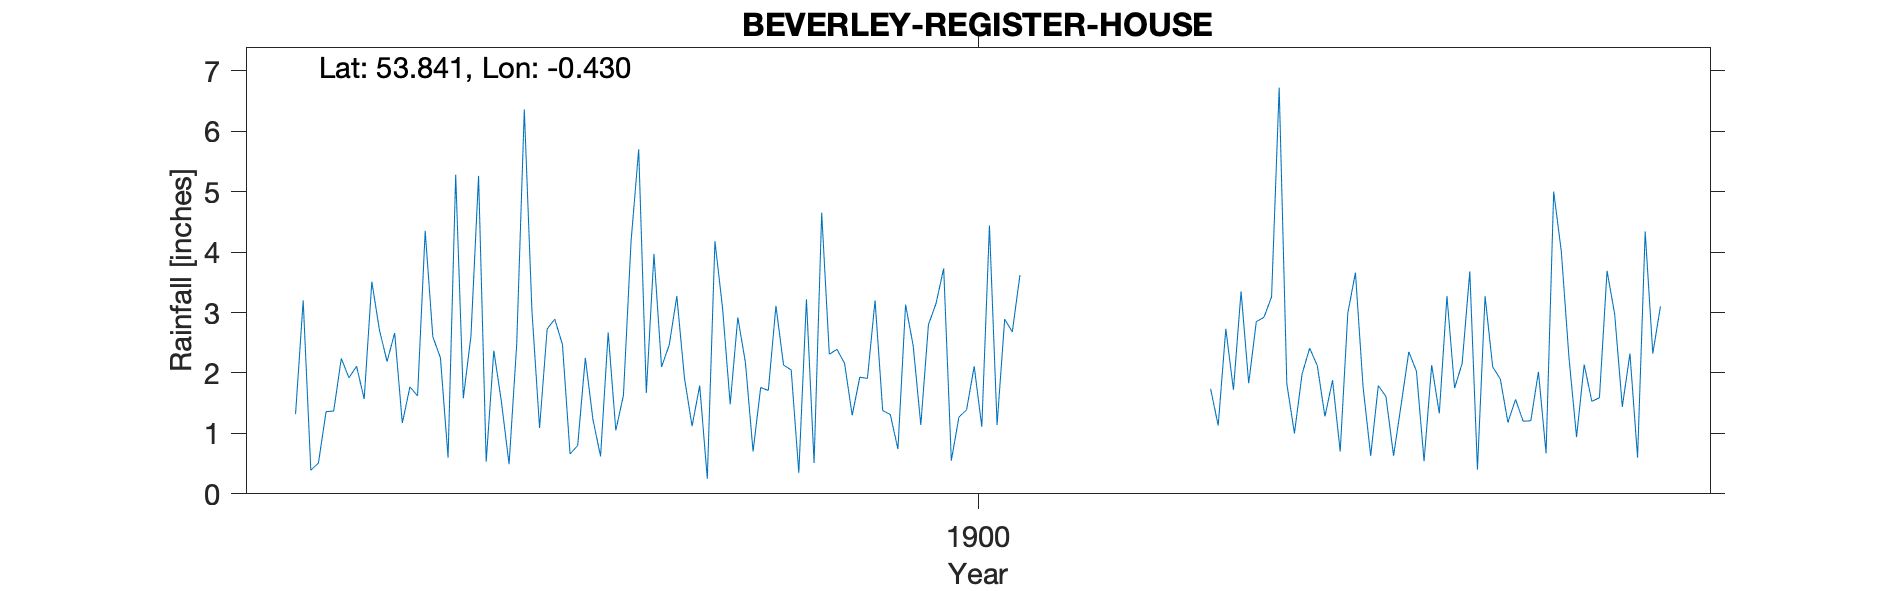

The file beside this chart, header and first rows:
BEVERLEY - REGISTER HOUSE, , , , , , , , , , , , , , , 
Grid ref, TA034394, Long, -0.430, Lat, 53.84, Elevation, 31, ft, , , , , , , 
Station no, RR4298, , , , , , , , , , , , , , 
, 1893, 1894, 1895, 1896, 1897, 1898, 1899, 1900, 1901, 1902, 1903, 1904, 1905, 1906, 1907
January, 1.32, 2.19, 5.26, 0.66, 2.10, 0.70, 2.16, 3.15, , , 1.74, 1.98, 0.63, 3.27, 0.94
February, 3.20, 2.66, 0.53, 0.80, 2.46, 1.76, 1.30, 3.73, , , 1.13, 2.41, 1.48, 2.10, 2.14
March, 0.39, 1.17, 2.37, 2.25, 3.27, 1.71, 1.93, 0.55, , , 2.73, 2.12, 2.35, 1.90, 1.53
April, 0.51, 1.77, 1.52, 1.23, 1.92, 3.11, 1.91, 1.27, , , 1.72, 1.28, 2.03, 1.18, 1.59
May, 1.36, 1.62, 0.49, 0.62, 1.12, 2.13, 3.20, 1.39, , , 3.35, 1.88, 0.54, 1.56, 3.69
June, 1.37, 4.35, 2.47, 2.67, 1.79, 2.05, 1.38, 2.11, , , 1.83, 0.70, 2.13, 1.20, 2.97
July, 2.24, 2.60, 6.36, 1.05, 0.25, 0.35, 1.31, 1.11, , , 2.85, 2.99, 1.33, 1.21, 1.44
August, 1.92, 2.25, 3.03, 1.63, 4.18, 3.22, 0.74, 4.44, , , 2.92, 3.66, 3.27, 2.02, 2.32
September, 2.11, 0.60, 1.09, 4.18, 3.07, 0.51, 3.13, 1.14, , , 3.26, 1.77, 1.75, 0.67, 0.60
October, 1.57, 5.28, 2.73, 5.70, 1.48, 4.65, 2.45, 2.89, , , 6.72, 0.63, 2.16, 5.00, 4.34
November, 3.51, 1.58, 2.89, 1.67, 2.92, 2.31, 1.14, 2.68, , , 1.82, 1.79, 3.68, 4.01, 2.32
December, 2.71, 2.61, 2.47, 3.97, 2.17, 2.39, 2.80, 3.62, , , 1.00, 1.61, 0.40, 2.26, 3.10
Total, 22.21, 28.68, 31.21, 26.43, 26.73, 24.89, 23.45, 28.08, , , 31.07, 22.82, 21.75, 26.38, 26.98
TYRain_1890-1899_17_pt1/127, , , , , , , , , , , , , , , 
TYRain_1900-1909_22_pt1/008, , , , , , , , , , , , , , , 
